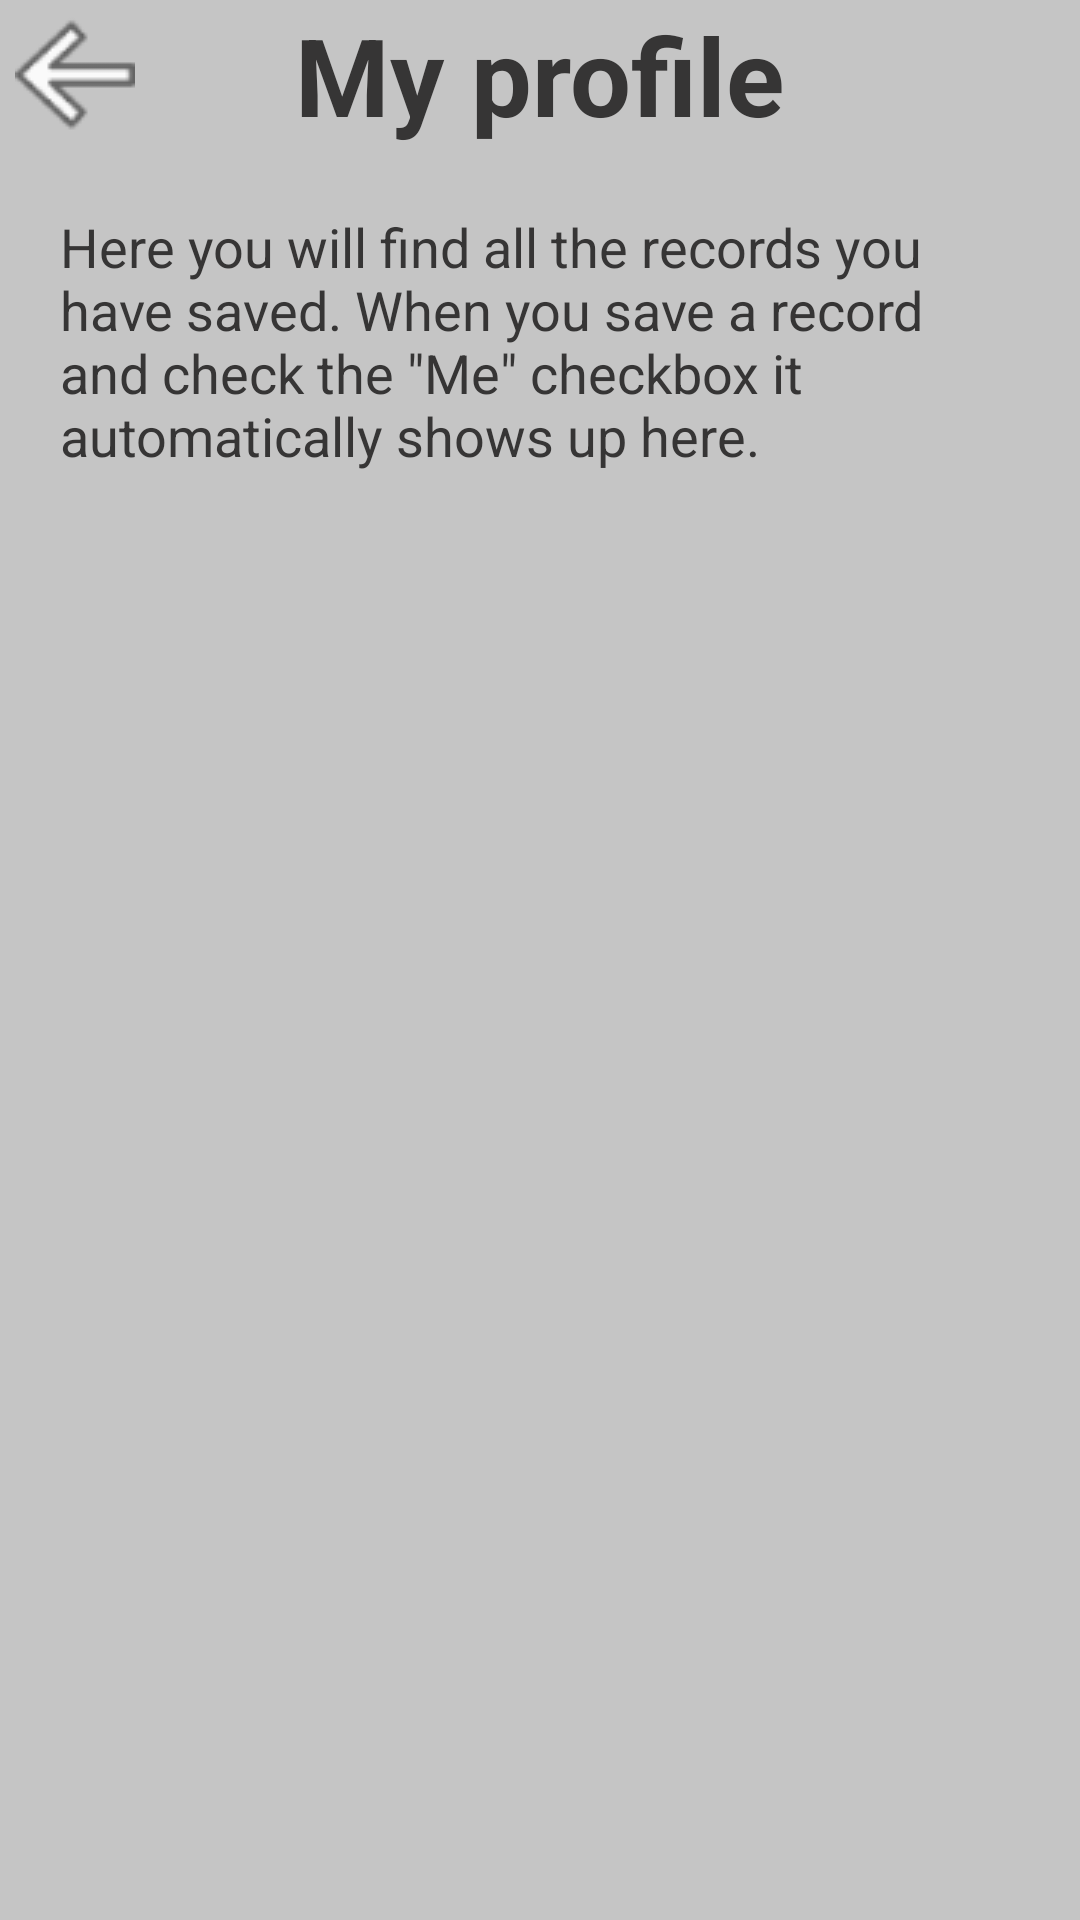

Write the Android layout XML for this screen, with the resource values it uses.
<!-- AndroidManifest.xml: application theme lightTheme -->
<!-- res/layout/activity_my_profile.xml -->
<?xml version="1.0" encoding="utf-8"?>
<ScrollView xmlns:android="http://schemas.android.com/apk/res/android"
    xmlns:app="http://schemas.android.com/apk/res-auto"
    xmlns:tools="http://schemas.android.com/tools"
    android:layout_width="match_parent"
    android:layout_height="match_parent"
    android:background="?attr/backgroundColor"
    tools:context=".MyProfile">

    <LinearLayout
        android:layout_width="match_parent"
        android:layout_height="wrap_content"
        android:orientation="vertical">

        <FrameLayout
            android:layout_width="match_parent"
            android:layout_height="wrap_content"
            android:onClick="backBtn">

            <ImageButton
                android:id="@+id/btnBackProfile"
                android:layout_width="wrap_content"
                android:layout_height="wrap_content"
                android:layout_margin="5dp"
                android:background="?attr/backgroundColor"
                android:contentDescription="@string/back_btn"
                android:onClick="backBtn"
                app:srcCompat="@drawable/arrow" />

            <TextView
                android:id="@+id/tvTitleProfile"
                android:layout_width="wrap_content"
                android:layout_height="wrap_content"
                android:layout_gravity="center"
                android:text="@string/my_profile"
                android:textColor="?attr/textColor"
                android:textSize="36sp"
                android:textStyle="bold" />
        </FrameLayout>

        <LinearLayout
            android:id="@+id/LayoutExplanationProfile"
            android:layout_width="match_parent"
            android:layout_height="match_parent"
            android:orientation="vertical"
            android:visibility="visible">

            <TextView
                android:id="@+id/tvExplanationProfile"
                android:layout_width="match_parent"
                android:layout_height="wrap_content"
                android:layout_margin="20dp"
                android:text="@string/explanation_profile"
                android:textColor="?attr/textColor"
                android:textSize="18sp" />
        </LinearLayout>

    </LinearLayout>
</ScrollView>
<!-- resources referenced by this layout -->
<resources>
  <!-- drawable arrow: png bitmap (drawable, 1835 bytes) -->
  <string name="back_btn">Back</string>
  <string name="explanation_profile">Here you will find all the records you have saved. When you save a record and check the \"Me\" checkbox it automatically shows up here.</string>
  <string name="my_profile">My profile</string>
  <style name="lightTheme" parent="Theme.AppCompat.Light.NoActionBar">
          
          <item name="colorPrimary">@color/colorPrimary</item>
          <item name="colorPrimaryDark">@color/colorPrimaryDark</item>
          <item name="backgroundColor">@color/background</item>
          <item name="colorAccent">@color/colorAccent</item>
          <item name="textColor">@color/lightThemeText</item>
          <item name="hint">@color/lightThemeHint</item>
          <item name="android:windowAnimationStyle">@style/WindowAnimationTransition</item>
      </style>
  <color name="colorPrimary">@color/background</color>
  <color name="colorPrimaryDark">@color/background</color>
  <color name="background">#C5C5C5</color>
  <color name="colorAccent">#4CAF50</color>
  <color name="lightThemeText">#363535</color>
  <color name="lightThemeHint">#717171</color>
  <style name="WindowAnimationTransition">
          <item name="android:windowEnterAnimation">@android:anim/fade_in</item>
          <item name="android:windowExitAnimation">@android:anim/fade_out</item>
      </style>
</resources>
